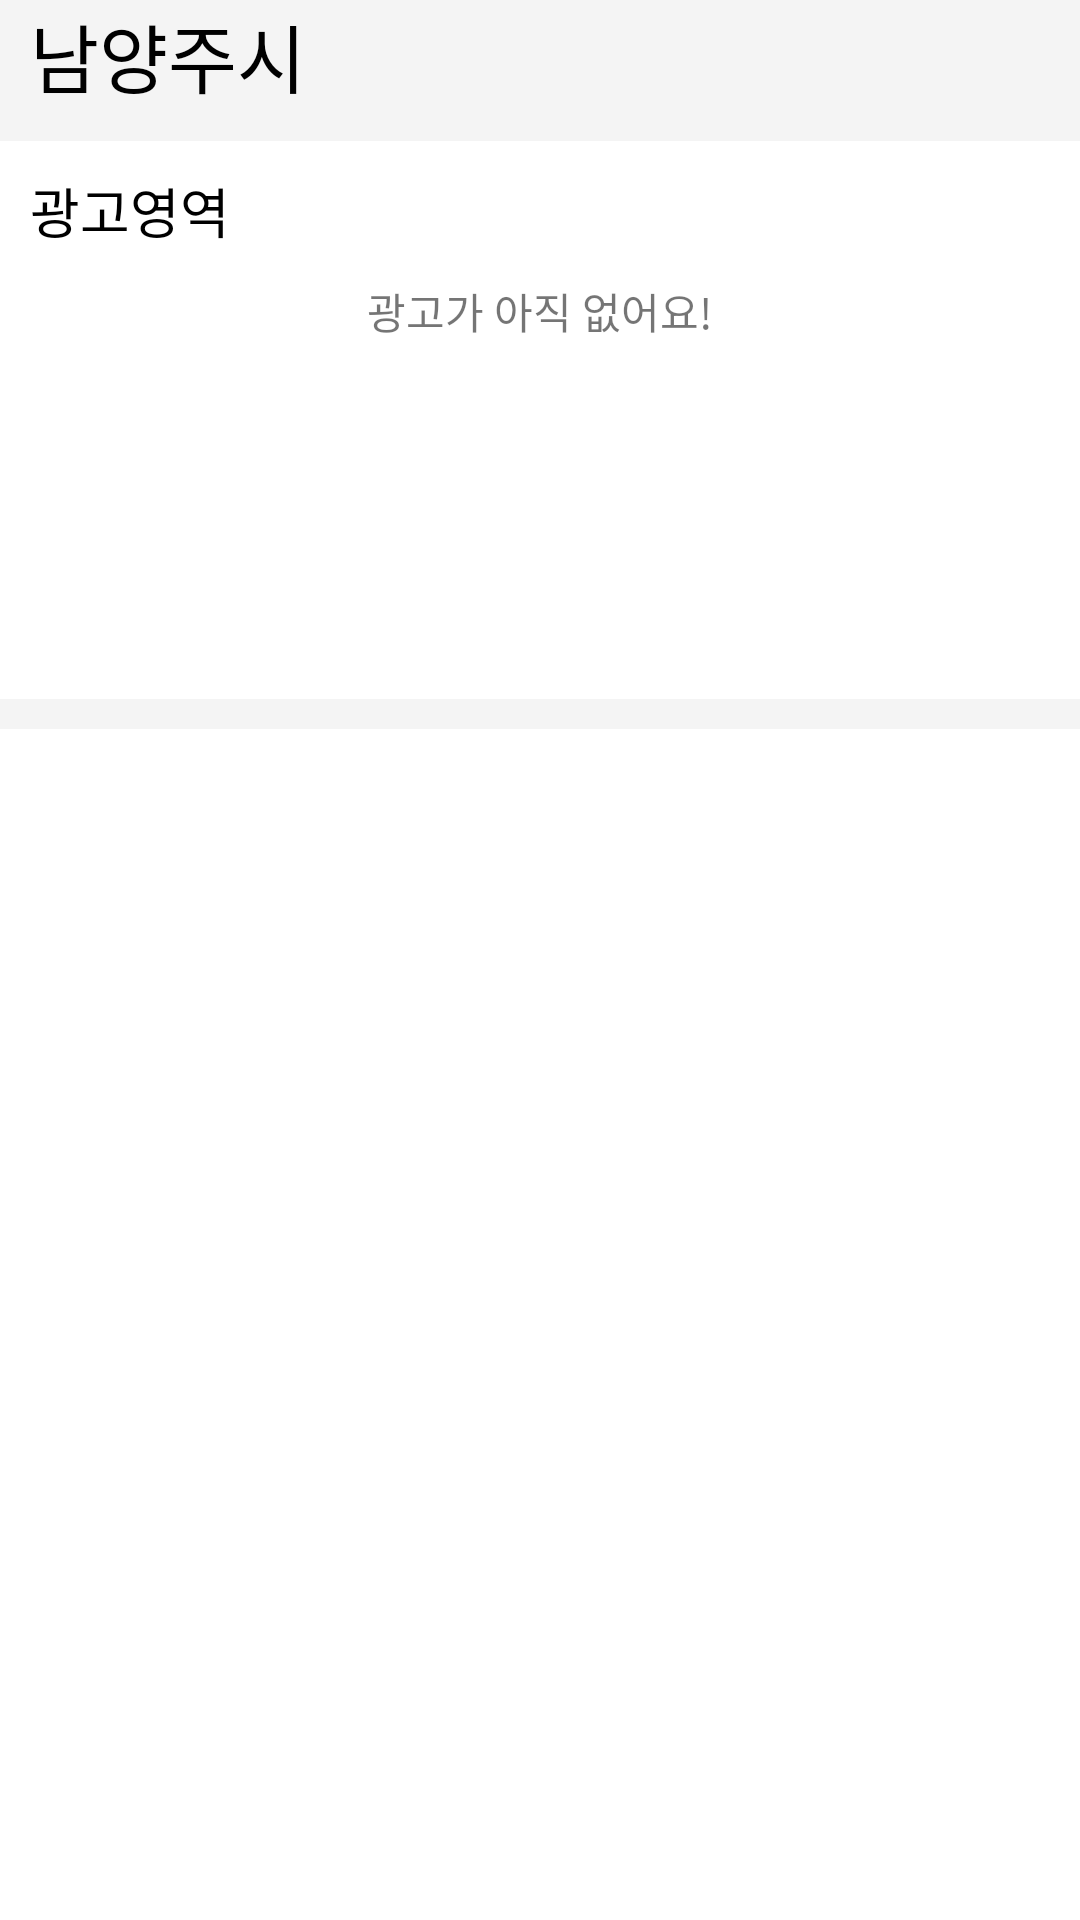

Produce the Android XML layout that renders to this screen, including the resource entries it uses.
<!-- AndroidManifest.xml: application theme Theme.MacaronAgainToay -->
<!-- res/layout/activity_listcafe.xml -->
<?xml version="1.0" encoding="utf-8"?>
<androidx.appcompat.widget.LinearLayoutCompat
    xmlns:android="http://schemas.android.com/apk/res/android"
    xmlns:app="http://schemas.android.com/apk/res-auto"
    android:layout_width="match_parent"
    android:layout_height="match_parent"
    android:orientation="vertical"
    android:background="#F4F4F4"
    android:weightSum="100"
    >

    <androidx.constraintlayout.widget.ConstraintLayout
        android:layout_width="match_parent"
        android:layout_height="0dp"
        android:layout_weight="6"
        android:layout_marginBottom="10dp"
        android:background="@drawable/underline_title"

        >

        <TextView
            android:id="@+id/textView2"
            android:layout_width="wrap_content"
            android:layout_height="wrap_content"
            android:layout_marginStart="10dp"
            android:text="남양주시"
            android:textColor="@color/black"
            android:textSize="25dp"
            app:layout_constraintBottom_toBottomOf="parent"
            app:layout_constraintStart_toStartOf="parent"
            app:layout_constraintTop_toTopOf="parent" />

        <ImageView
            android:layout_width="wrap_content"
            android:layout_height="0dp"
            android:src="@drawable/search"
            android:adjustViewBounds="true"
            android:layout_marginEnd="30dp"
            app:layout_constraintBottom_toBottomOf="@+id/textView2"
            app:layout_constraintEnd_toEndOf="parent"
            app:layout_constraintTop_toTopOf="@+id/textView2" />




    </androidx.constraintlayout.widget.ConstraintLayout>

    <androidx.appcompat.widget.LinearLayoutCompat
        android:layout_width="match_parent"
        android:layout_height="0dp"
        android:layout_weight="30"
        android:orientation="vertical"
        android:layout_marginBottom="10dp"
        android:background="@color/white"
        >

        <TextView
            android:layout_width="wrap_content"
            android:layout_height="wrap_content"
            android:text="광고영역"
            android:textSize="18dp"
            android:textColor="@color/black"
            android:layout_margin="10dp"
            />

        <TextView
            android:layout_width="wrap_content"
            android:layout_height="wrap_content"
            android:text="광고가 아직 없어요!"
            android:layout_gravity="center_horizontal"
            android:gravity="center"
            />


    </androidx.appcompat.widget.LinearLayoutCompat>

    <androidx.appcompat.widget.LinearLayoutCompat
        android:layout_width="match_parent"
        android:layout_height="0dp"
        android:layout_weight="64"
        android:background="@color/white"
        >

        <androidx.recyclerview.widget.RecyclerView
            android:id="@+id/list_item_rv"
            android:layout_width="match_parent"
            android:layout_height="match_parent"
            />


    </androidx.appcompat.widget.LinearLayoutCompat>


</androidx.appcompat.widget.LinearLayoutCompat>
<!-- resources referenced by this layout -->
<resources>
  <color name="black">#FF000000</color>
  <color name="white">#FFFFFFFF</color>
  <style name="Theme.MacaronAgainToay" parent="Theme.MaterialComponents.Light.NoActionBar">
          
          <item name="colorPrimary">#CEE4FF</item>
          <item name="colorPrimaryVariant">#FFFFFF</item>  
          <item name="colorOnPrimary">@color/white</item>
  
          
          <item name="colorSecondary">@color/teal_200</item>
          <item name="colorSecondaryVariant">@color/teal_700</item>
          <item name="colorOnSecondary">@color/black</item>
          
          <item name="android:statusBarColor" tools:targetApi="l">#F4F4F4</item>
          
          <item name="windowNoTitle">true</item>
          
          <item name="android:windowLightStatusBar">true</item>
          <item name="android:windowTranslucentStatus">false</item>
          <item name="android:windowTranslucentNavigation">false</item>
      </style>
  <color name="teal_200">#FF03DAC5</color>
  <color name="teal_700">#FF018786</color>
</resources>
